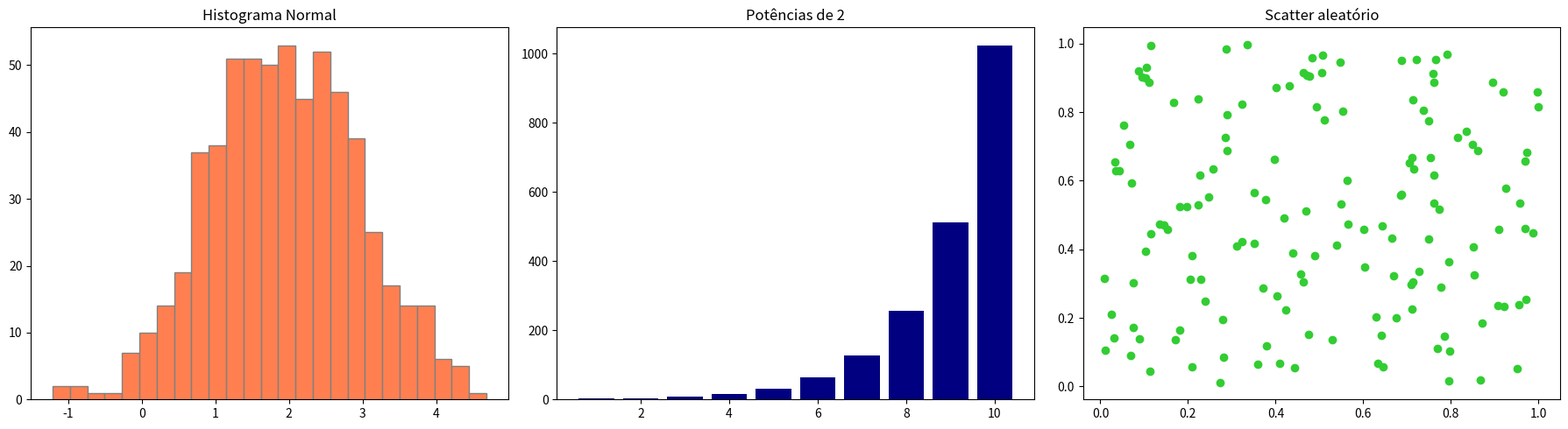

Write Python code to recreate this figure.
from matplotlib import pyplot as plt
import numpy as np

plt.figure(figsize=(18,5))

normal = np.random.normal(2, 1, 600)
potencias = []
x = np.random.uniform(0, 1, 150)
y = np.random.uniform(0, 1, 150)
lista = [1, 2, 3, 4, 5, 6, 7, 8, 9, 10]

for i in range(1,11):
    potencias.append(2**i)

plt.subplot(1, 3, 1)
plt.title('Histograma Normal')
plt.hist(normal, color='coral', edgecolor='gray', bins=25)

plt.subplot(1, 3, 2)
plt.title('Potências de 2')
plt.bar(lista, potencias, color='navy')

plt.subplot(1, 3, 3)
plt.title('Scatter aleatório')
plt.scatter(x, y, color='limegreen')

plt.tight_layout()
plt.show()
